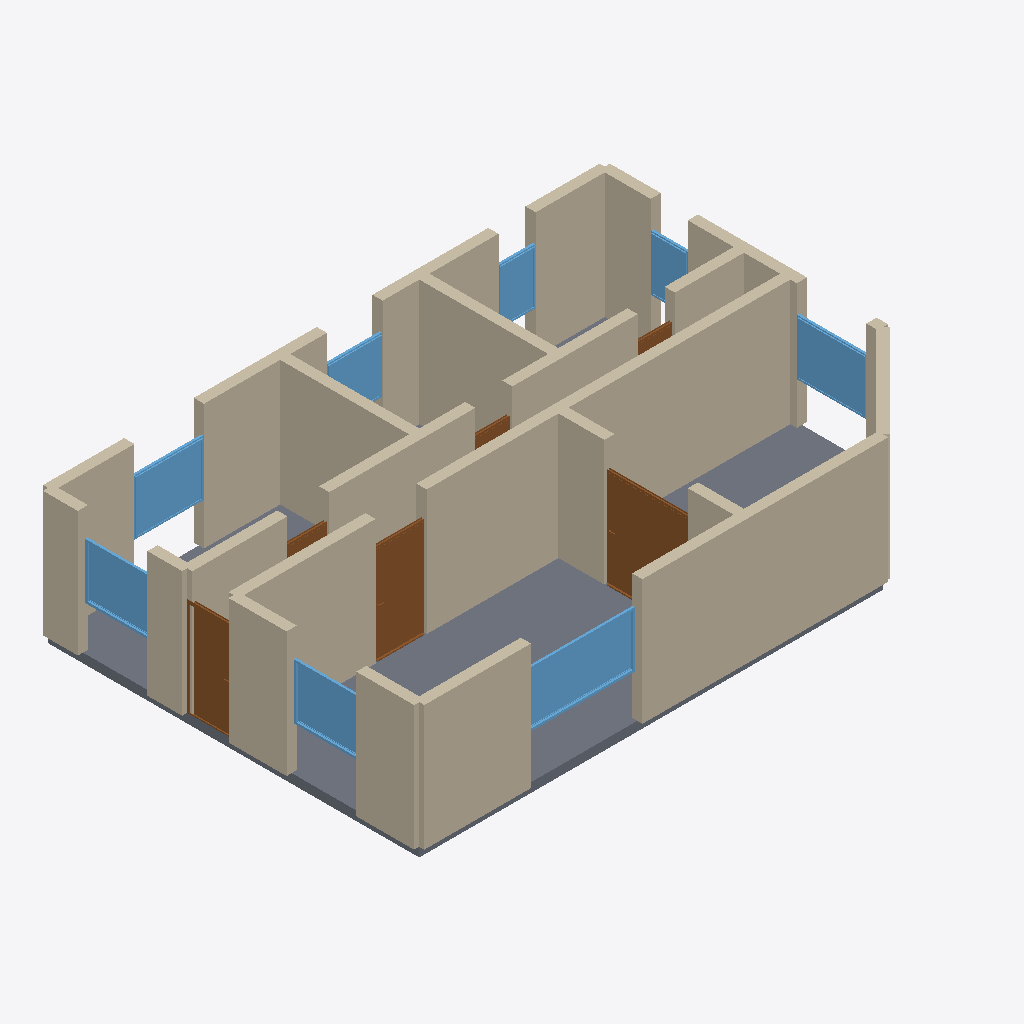
Isometric view of an IFC building model (IFC-SPF (STEP), schema IFC4, length unit metre), seen from the south-west, elements coloured by IFC class: 27 walls (beige), 8 windows (light blue), 6 doors (brown), 1 slab (grey).
Extent 12.2 m × 8.2 m × 2.9 m (x, y, z). Storeys (1): Ground Floor at 0.00 m. Elements (42): 27 IfcWall, 8 IfcWindow, 6 IfcDoor, 1 IfcSlab.

HEADER;
FILE_DESCRIPTION(('ViewDefinition[DesignTransferView]'),'2;1');
FILE_NAME('/dev/null','2026-05-05T15:30:18+05:30',(''),(''),'IfcOpenShell 0.8.5','IfcOpenShell 0.8.5','Nobody');
FILE_SCHEMA(('IFC4'));
ENDSEC;
DATA;
#1=IFCPROJECT('3EutdnXjrD2RVnw35xcXQ3',$,'A modern Berlin Neubau Drei-Zimmerwohnung with a chamfered (',$,$,$,$,(#10),#5);
#12=IFCSITE('1zMCkC0rL0jPnTrCBH3UUo',$,'Site',$,$,$,$,$,$,$,$,$,$,$);
#13=IFCBUILDING('1$Rg758_bACxB3pr0rbuyU',$,'Building',$,$,$,$,$,$,$,$,$);
#16=IFCBUILDINGSTOREY('2cBp6SQGrAdAkDuAvRjmDY',$,'Ground Floor',$,$,#22,$,$,$,$);
#46=IFCWALL('0zw9tO7B91EPejkgJGVQUi',$,'Exterior Wall',$,$,#67,#62,$,$);
#1726=IFCSLAB('2mq9TC_9b00B2v_nVWcrKD',$,'Floor',$,$,#1743,#1738,$,.FLOOR.);
#420=IFCWALL('3uyRve5xL9auzEDBEnQ1ER',$,'Interior Wall',$,$,#441,#436,$,$);
#376=IFCWALL('00otaITZL3m9P2Aj7Eaw72',$,'Interior Wall',$,$,#397,#392,$,$);
#23=IFCWALL('3sur0a4OX3_xS4_c6q97o1',$,'Exterior Wall',$,$,#45,#39,$,$);
#200=IFCWALL('2lQVEW9L9BMgB4jW3ZZ2eJ',$,'Exterior Wall',$,$,#221,#216,$,$);
#398=IFCWALL('3C_k4b789Cauz3W9voIlZg',$,'Interior Wall',$,$,#419,#414,$,$);
#596=IFCWALL('2GfDt66vfCWAI0rzmQO3_m',$,'Interior Wall',$,$,#617,#612,$,$);
#574=IFCWALL('2$3Secs$1FXA9R1Sr1uGHo',$,'Interior Wall',$,$,#595,#590,$,$);
#156=IFCWALL('0RqLcBBsPD$Qn9c9xeu1xe',$,'Exterior Wall',$,$,#177,#172,$,$);
#288=IFCWALL('14r7047sb29etaRY3YCG7_',$,'Exterior Wall',$,$,#309,#304,$,$);
#310=IFCWALL('3pvztGLrjCuwK01taMvCIP',$,'Exterior Wall',$,$,#331,#326,$,$);
#178=IFCWALL('2pdP3eeuXACBl1oR9aQHOZ',$,'Exterior Wall',$,$,#199,#194,$,$);
#354=IFCWALL('2GtU4hnHX0EgtSJCgRCgbC',$,'Interior Wall',$,$,#375,#370,$,$);
#134=IFCWALL('36oW$CXOTBOeFg6OXR_Re0',$,'Exterior Wall',$,$,#155,#150,$,$);
#1128=IFCWINDOW('3MBxoxb556nvA6uHMWxMGI',$,'Window',$,$,#1182,#1177,$,1.2,2.4,$,$,$);
#442=IFCWALL('0CT6NInX91ggVeS04QXtVj',$,'Interior Wall',$,$,#463,#458,$,$);
#244=IFCWALL('12sGXcgx55yxx5fTWi16V4',$,'Exterior Wall',$,$,#265,#260,$,$);
#703=IFCDOOR('3yR5RWP2b7ORmslurZuxRn',$,'Door',$,$,#787,#782,$,2.1,1.8,$,$,$);
#266=IFCWALL('3NPhSK3t91Xgf5Y89rFgx$',$,'Exterior Wall',$,$,#287,#282,$,$);
#464=IFCWALL('2KoPl79PDCWhNNB5qH4FIf',$,'Interior Wall',$,$,#485,#480,$,$);
#222=IFCWALL('0pv85ihbD0j8YwIE946EHV',$,'Exterior Wall',$,$,#243,#238,$,$);
#788=IFCDOOR('1H_nVqDojCx9sZUlPLtUu8',$,'Door',$,$,#872,#867,$,2.1,1.1,$,$,$);
#112=IFCWALL('35FpoMFUj9gRQrQVDemRrV',$,'Exterior Wall',$,$,#133,#128,$,$);
#1348=IFCWINDOW('1z2duBzezFjwJ4KeQbb43s',$,'Window',$,$,#1402,#1397,$,1.2,1.5,$,$,$);
#1238=IFCWINDOW('296H5x$$X13uNXoXYvc2jY',$,'Window',$,$,#1292,#1287,$,1.2,1.5,$,$,$);
#618=IFCDOOR('3pxXL4tPT4h88ptuAk7kTk',$,'Door',$,$,#702,#697,$,2.1,1.0,$,$,$);
#1183=IFCWINDOW('0iExdwOT99Sh6ugEI7ToM6',$,'Window',$,$,#1237,#1232,$,1.2,1.5,$,$,$);
#1293=IFCWINDOW('1mLpGJQl9A8umevlN23nxJ',$,'Window',$,$,#1347,#1342,$,1.2,1.5,$,$,$);
#530=IFCWALL('1TJZ8lJ810KegiW6mPs7KA',$,'Interior Wall',$,$,#551,#546,$,$);
#552=IFCWALL('1z__C3Q0j3Eg26OuDJZOKz',$,'Interior Wall',$,$,#573,#568,$,$);
#486=IFCWALL('3HGV2hAqP7lRKWHdB5ZPjY',$,'Interior Wall',$,$,#507,#502,$,$);
#508=IFCWALL('1D1L7mI6rE_vcapKK1azA7',$,'Interior Wall',$,$,#529,#524,$,$);
#1403=IFCWINDOW('2N5ySqHGT3mfZUH2AVdvK4',$,'Window',$,$,#1457,#1452,$,1.2,1.2,$,$,$);
#1513=IFCWINDOW('2_a1$4XT995Alz09j1dQ$p',$,'Window',$,$,#1567,#1562,$,1.2,0.8,$,$,$);
#68=IFCWALL('1$o66ecyT2bwJzK$pdhzgn',$,'Exterior Wall',$,$,#89,#84,$,$);
#1458=IFCWINDOW('2y8nAivMPFHuzdrNIeU6so',$,'Window',$,$,#1512,#1507,$,1.2,0.8,$,$,$);
#332=IFCWALL('1b7IS9nFj6jPZhSKG0tVit',$,'Interior Wall',$,$,#353,#348,$,$);
#90=IFCWALL('2vJaEMcz557vc$gSGp6uiY',$,'Exterior Wall',$,$,#111,#106,$,$);
#873=IFCDOOR('2n4NaA$aHASBgaYookNC3R',$,'Door',$,$,#957,#952,$,2.1,0.9,$,$,$);
#958=IFCDOOR('0qlJ7KyTv9gvpvGYejznAz',$,'Door',$,$,#1042,#1037,$,2.1,0.8,$,$,$);
#1043=IFCDOOR('2vsCJSsE94vwRXgsVYI_E0',$,'Door',$,$,#1127,#1122,$,2.1,0.8,$,$,$);
ENDSEC;
